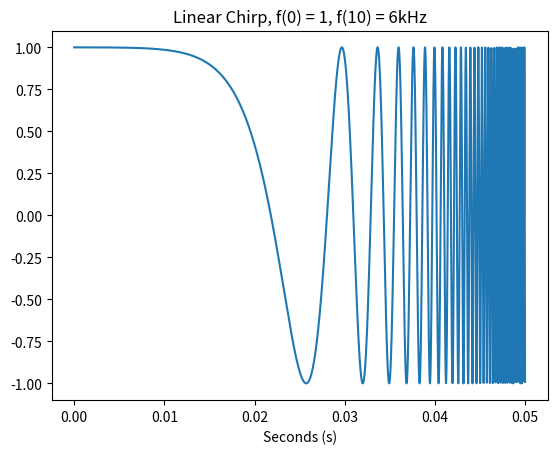

Write the Python code that produced this figure.
#Generate FM Chirp

from scipy.signal import chirp, spectrogram
import matplotlib.pyplot as plt
import numpy as np

num_secs = .05

t = np.linspace(0, num_secs, 5001)
w = chirp(t, f0=1, f1=6000, t1=num_secs, method='logarithmic' )

plt.plot(t,w)
plt.title("Linear Chirp, f(0) = 1, f(10) = 6kHz")
plt.xlabel('Seconds (s)')
plt.show()
